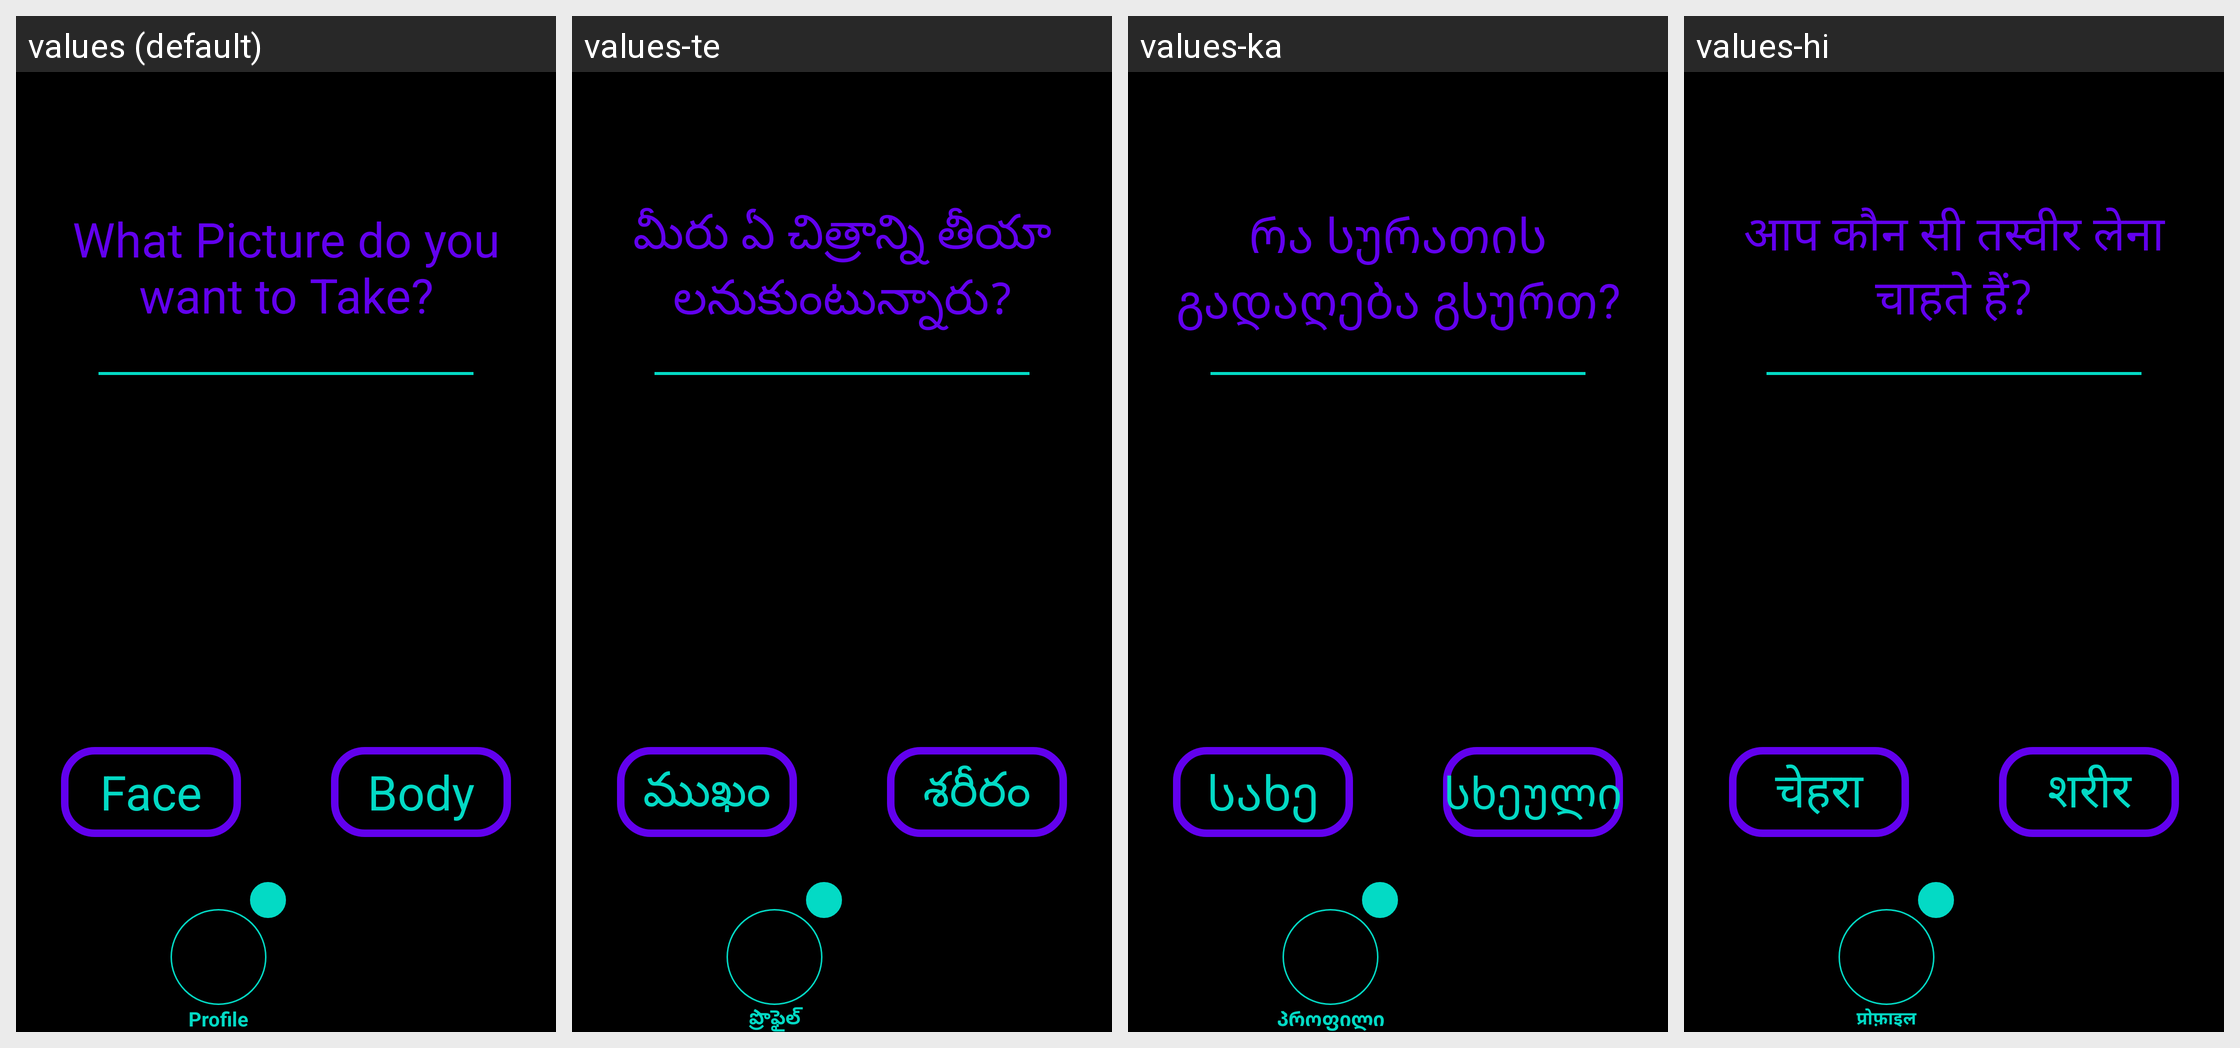

Here is an Android app screen in its default locale and in the app's own translations. Write out the translated-string differences for the strings that appear on this screen.
Android screen res/layout/activity_profile_photo_question.xml rendered under 4 locales, left to right: values (default), values-te, values-ka, values-hi. Device: Nexus 5 (rendered at 1080×1920; each locale shown at half size, 540×960, under a caption strip naming it); theme Theme.Amore.
Other locales in the repository, not shown: values-af, values-ar, values-be, values-bg, values-bn, values-ca, values-cs, values-cy, values-da, values-de, values-el, values-en, values-eo, values-es, values-et, values-fa, values-fi, values-fr, values-ga, values-gl, values-gu, values-hr, values-ht, values-hu, values-in, values-is, values-it, values-iw, values-ja, values-kn, values-ko, values-lt, values-lv, values-mk, values-mr, values-ms, values-mt, values-nl, values-no, values-pl, values-pt, values-ro, values-ru, values-sk, values-sl, values-sq, values-sv, values-sw, values-ta, values-th, values-tr, values-uk, values-ur, values-vi, values-zh.
Strings drawn on this screen, with the default value and each locale's value (text and hints the layout hard-codes, and strings that could not be matched under every locale, appear in the picture but are not listed):

profile_photo_question_question
  values: What Picture do you want to Take?
  values-te: మీరు ఏ చిత్రాన్ని తీయాలనుకుంటున్నారు?
  values-ka: რა სურათის გადაღება გსურთ?
  values-hi: आप कौन सी तस्वीर लेना चाहते हैं?

face
  values: Face
  values-te: ముఖం
  values-ka: სახე
  values-hi: चेहरा

body
  values: Body
  values-te: శరీరం
  values-ka: სხეული
  values-hi: शरीर

profile
  values: Profile
  values-te: ప్రొఫైల్
  values-ka: პროფილი
  values-hi: प्रोफ़ाइल
